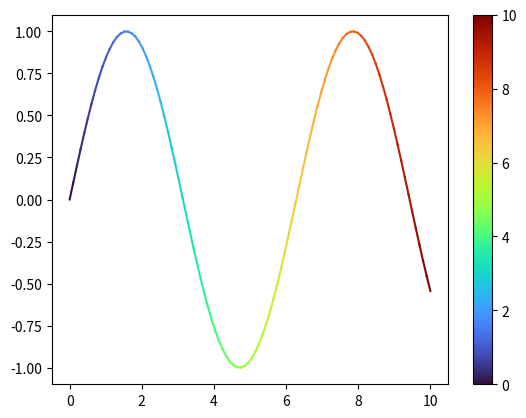

Python code for this plot:
import matplotlib.pyplot as plt
import matplotlib as mpl
import numpy as np
from typing import Tuple, Dict, Union, Callable, List
from scipy import interpolate


def plot_color_by_value(
        x: np.ndarray,
        y: np.ndarray,
        *args,
        c: np.ndarray,
        cmap='turbo',
        colorbar: bool = False,
        colorbar_label: str = None,
        clim: Tuple[float, float] = None,
        **kwargs
):
    """
    Uses same syntax as matplotlib.pyplot.plot, except that `c` is now an array-like that maps to a specific color
    pulled from `cmap`. Makes lines that are multicolored based on this `c` value.

    Args:

        x: Array of x-points.

        y: Array of y-points.

        *args: Args that will be passed into matplotlib.pyplot.plot().
            Example: ".-" for a dotted line.

        c: Array of values that will map to colors. Must be the same length as x and y.

        cmap: The colormap to use.

        colorbar: Whether or not to display the colormap. [bool]

        colorbar_label: The label to add to the colorbar. Only applies if the colorbar is created. [str]

        clim: A tuple of (min, max) that assigns bounds to the colormap. Computed from the range of `c` if not given.

        **kwargs: Kwargs that will be passed into matplotlib.pyplot.plot()


    Returns:

    """
    cmap = mpl.colormaps.get_cmap(cmap)

    x = np.array(x)
    y = np.array(y)
    c = np.array(c)

    cmin = c.min()
    cmax = c.max()

    if clim is None:
        clim = (cmin, cmax)

    norm = plt.Normalize(vmin=clim[0], vmax=clim[1], clip=False)

    label = kwargs.pop("label", None)

    lines = []

    for i, (
            x1, x2,
            y1, y2,
            c1, c2,
    ) in enumerate(zip(
        x[:-1], x[1:],
        y[:-1], y[1:],
        c[:-1], c[1:],
    )):
        line = plt.plot(
            [x1, x2],
            [y1, y2],
            *args,
            color=cmap(
                norm(
                    (c1 + c2) / 2
                ) if cmin != cmax else 0.5
            ),
            **kwargs
        )
        lines += line

    if label is not None:
        line = plt.plot(
            [None],
            [None],
            *args,
            color=cmap(0.5),
            label=label,
            **kwargs
        )
        lines += line
    sm = plt.cm.ScalarMappable(cmap=cmap, norm=norm)
    if colorbar:
        if colorbar_label is None:
            cbar = plt.colorbar(sm, ax=plt.gca())
        else:
            cbar = plt.colorbar(sm, ax=plt.gca(), label=colorbar_label)
    else:
        cbar = None
    return lines, sm, cbar

if __name__ == '__main__':
    plt.figure()
    x = np.linspace(0, 10, 100)
    y = np.sin(x)
    c = x
    plot_color_by_value(x, y, c=c, colorbar=True)
    plt.show()